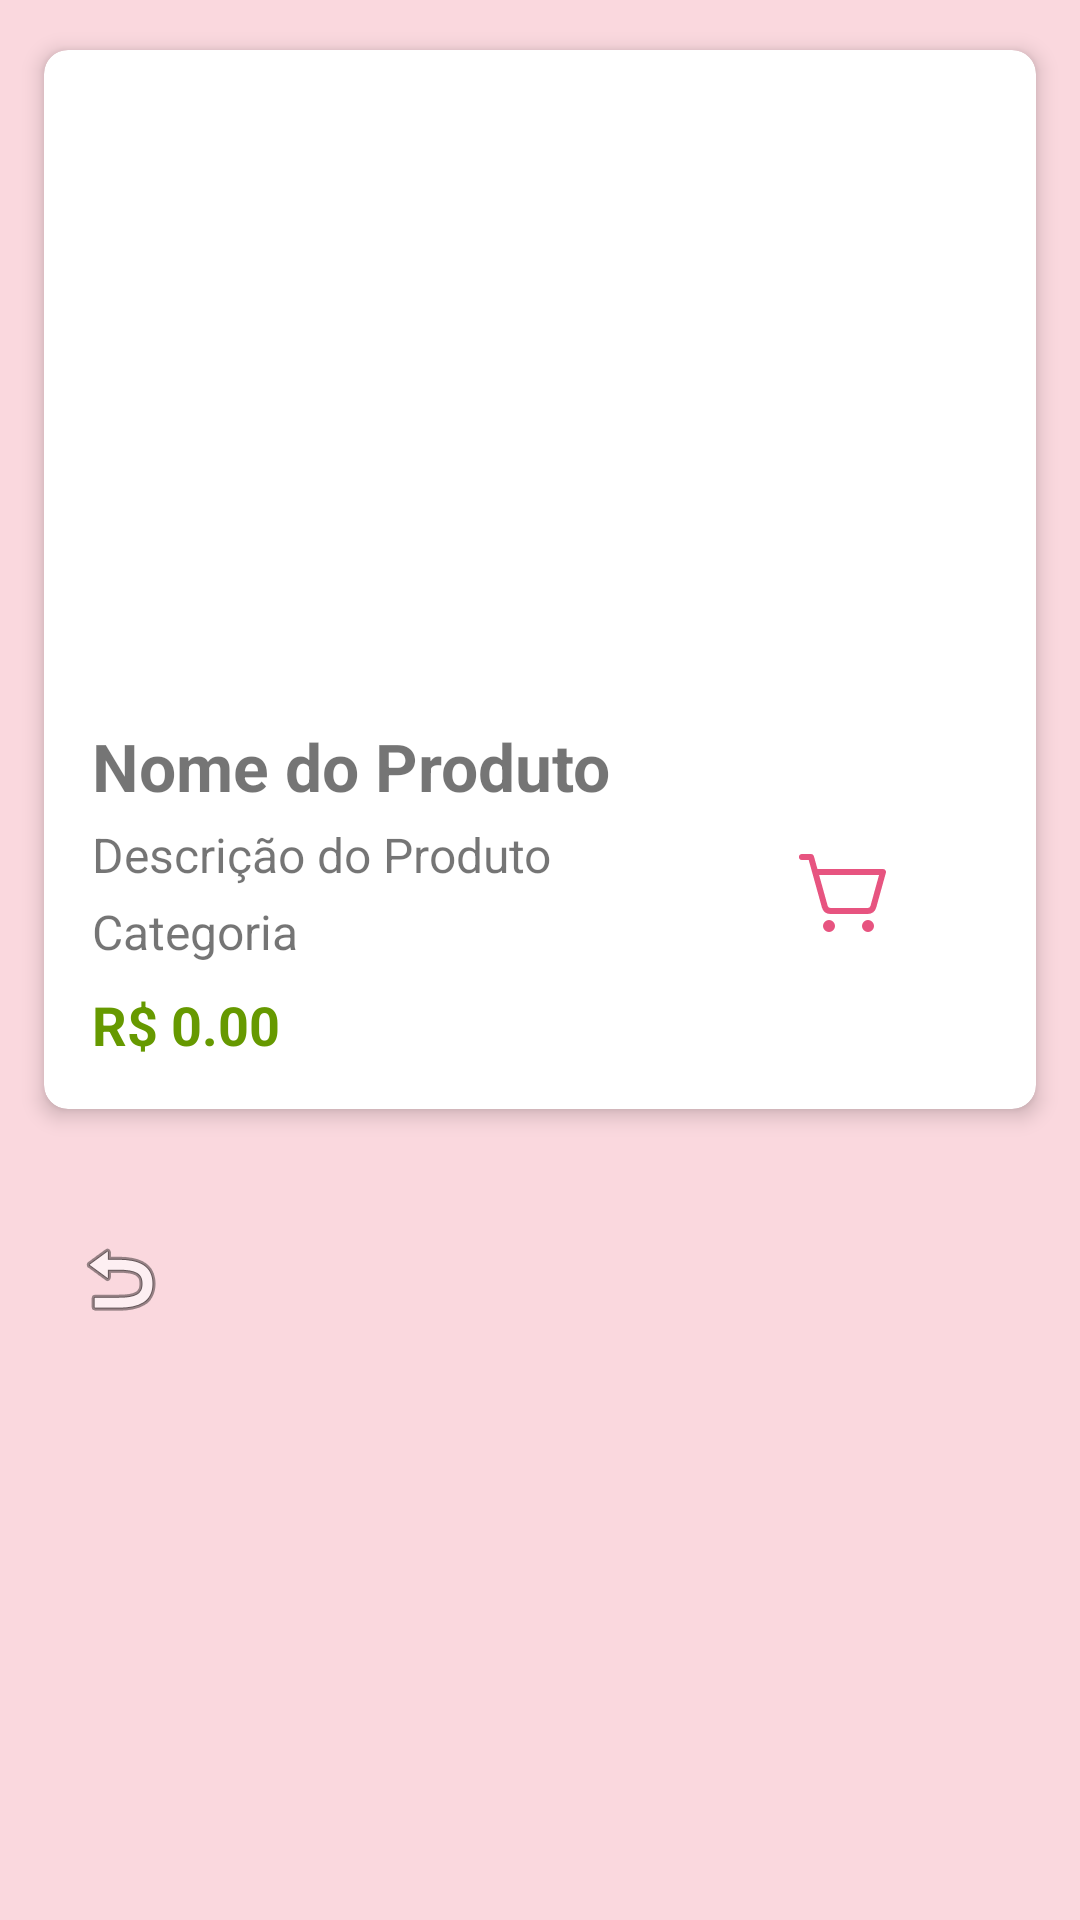

Layout XML and referenced resources for this Android screen:
<!-- AndroidManifest.xml: application theme Theme.BelaArtes -->
<!-- res/layout/activity_produto_detalhe.xml -->
<?xml version="1.0" encoding="utf-8"?>
<ScrollView xmlns:android="http://schemas.android.com/apk/res/android"
    xmlns:app="http://schemas.android.com/apk/res-auto"
    xmlns:tools="http://schemas.android.com/tools"
    android:id="@+id/main"
    android:layout_width="match_parent"
    android:layout_height="match_parent"
    android:background="@color/pink"
    app:cardUseCompatPadding="true">

    <LinearLayout
        android:layout_width="match_parent"
        android:layout_height="wrap_content"
        android:orientation="vertical">


        <androidx.cardview.widget.CardView
            android:layout_width="match_parent"
            android:layout_height="wrap_content"
            android:layout_margin="8dp"
            app:cardCornerRadius="8dp"
            app:cardElevation="4dp"
            app:cardUseCompatPadding="true">

            <androidx.constraintlayout.widget.ConstraintLayout
                android:layout_width="match_parent"
                android:layout_height="wrap_content"
                android:padding="16dp">

                
                <ImageView
                    android:id="@+id/imgProduto"
                    android:layout_width="0dp"
                    android:layout_height="200dp"
                    android:scaleType="centerCrop"
                    app:layout_constraintEnd_toEndOf="parent"
                    app:layout_constraintStart_toStartOf="parent"
                    app:layout_constraintTop_toTopOf="parent" />

                
                <TextView
                    android:id="@+id/tvNome"
                    android:layout_width="0dp"
                    android:layout_height="wrap_content"
                    android:layout_marginTop="8dp"
                    android:text="Nome do Produto"
                    android:textSize="22sp"
                    android:textStyle="bold"
                    app:layout_constraintStart_toStartOf="parent"
                    app:layout_constraintTop_toBottomOf="@id/imgProduto" />

                
                <TextView
                    android:id="@+id/tvDescricao"
                    android:layout_width="0dp"
                    android:layout_height="wrap_content"
                    android:layout_marginTop="4dp"
                    android:text="Descrição do Produto"
                    android:textSize="16sp"
                    app:layout_constraintStart_toStartOf="parent"
                    app:layout_constraintTop_toBottomOf="@id/tvNome" />

                
                <TextView
                    android:id="@+id/tvCategoria"
                    android:layout_width="0dp"
                    android:layout_height="wrap_content"
                    android:layout_marginTop="4dp"
                    android:text="Categoria"
                    android:textSize="16sp"
                    app:layout_constraintStart_toStartOf="parent"
                    app:layout_constraintTop_toBottomOf="@id/tvDescricao" />

                
                <TextView
                    android:id="@+id/tvPreco"
                    android:layout_width="wrap_content"
                    android:layout_height="wrap_content"
                    android:layout_marginTop="8dp"
                    android:text="R$ 0.00"
                    android:textColor="@android:color/holo_green_dark"
                    android:textSize="18sp"
                    android:textStyle="bold"
                    app:layout_constraintStart_toStartOf="parent"
                    app:layout_constraintTop_toBottomOf="@id/tvCategoria" />

                
                <TextView
                    android:id="@+id/tvEstoque"
                    android:layout_width="wrap_content"
                    android:layout_height="wrap_content"
                    android:layout_marginTop="8dp"
                    android:text="Estoque: 0"
                    android:visibility="gone"
                    app:layout_constraintEnd_toEndOf="parent"
                    app:layout_constraintTop_toBottomOf="@id/tvCategoria" />

                
                
                <ImageButton
                    android:id="@+id/btnAddCarrinho"
                    android:layout_width="48dp"
                    android:layout_height="48dp"
                    android:layout_marginEnd="24dp"
                    android:layout_marginBottom="32dp"
                    android:background="?attr/selectableItemBackgroundBorderless"
                    android:contentDescription="Adicionar ao Carrinho"
                    android:padding="8dp"
                    android:src="@drawable/shopping_cart_simple"
                    app:layout_constraintBottom_toBottomOf="parent"
                    app:layout_constraintEnd_toEndOf="parent" />


            </androidx.constraintlayout.widget.ConstraintLayout>
        </androidx.cardview.widget.CardView>

        <ImageButton
            android:id="@+id/btn_product_datalhe_close"
            android:layout_width="48dp"
            android:layout_height="48dp"
            android:layout_margin="16dp"
            android:background="?attr/selectableItemBackgroundBorderless"
            android:contentDescription="Fechar"
            android:src="@android:drawable/ic_menu_revert"
            android:layout_gravity="start" />

    </LinearLayout>

</ScrollView>
<!-- resources referenced by this layout -->
<resources>
  <color name="pink">#FAD8DE</color>
  <!-- drawable shopping_cart_simple (drawable) -->
  <vector xmlns:android="http://schemas.android.com/apk/res/android"
      android:width="32dp"
      android:height="32dp"
      android:viewportWidth="256"
      android:viewportHeight="256">
    <path
        android:pathData="M104,216a16,16 0,1 1,-16 -16A16,16 0,0 1,104 216ZM192,200a16,16 0,1 0,16 16A16,16 0,0 0,192 200ZM239.71,74.14l-25.64,92.28A24.06,24.06 0,0 1,191 184L92.16,184A24.06,24.06 0,0 1,69 166.42L33.92,40L16,40a8,8 0,0 1,0 -16L40,24a8,8 0,0 1,7.71 5.86L57.19,64L232,64a8,8 0,0 1,7.71 10.14ZM221.47,80L61.64,80l22.81,82.14A8,8 0,0 0,92.16 168L191,168a8,8 0,0 0,7.71 -5.86Z"
        android:fillColor="#e75480"/>
  </vector>
  <style name="Theme.BelaArtes" parent="Base.Theme.BelaArtes" />
  <style name="Base.Theme.BelaArtes" parent="Theme.MaterialComponents.Light.NoActionBar">
          
          <item name="android:forceDarkAllowed" tools:targetApi="q">false</item>
      </style>
</resources>
